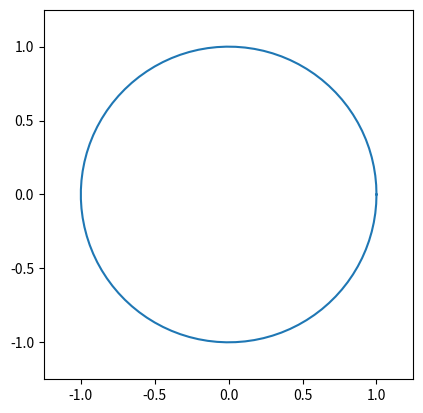

Python code for this plot:


import numpy as np
import matplotlib.pyplot as plt

theta = np.linspace(0, 2*np.pi, 100)

r = np.sqrt(1.0)

x1 = r*np.cos(theta)
x2 = r*np.sin(theta)

fig, ax = plt.subplots(1)  #faire le cadre ? 

ax.plot(x1, x2)
ax.set_aspect(1)  #pour mettre à l'echelle (sinon ca fait une ellipse) 

plt.xlim(-1.25,1.25)
plt.ylim(-1.25,1.25)

plt.show()
